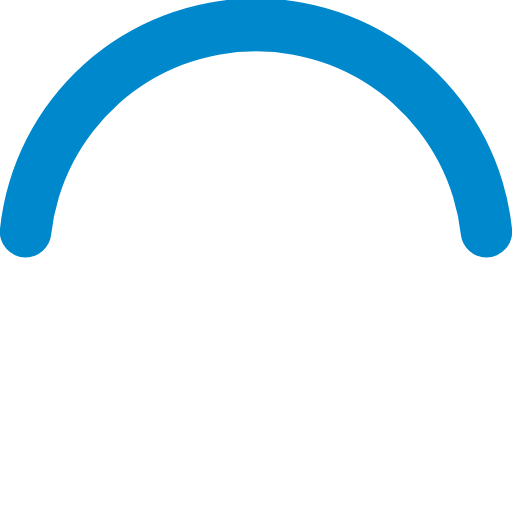
t = 0.00 s
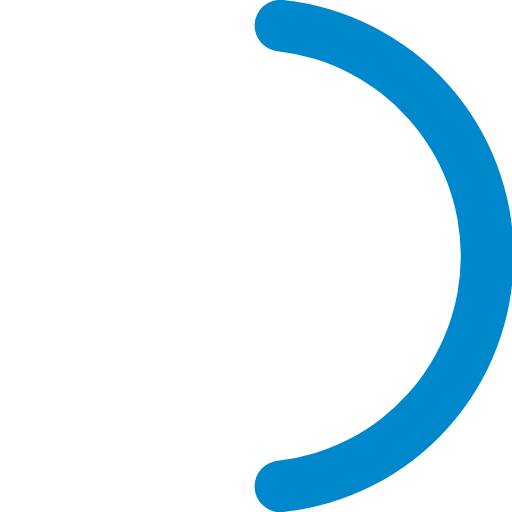
t = 0.13 s
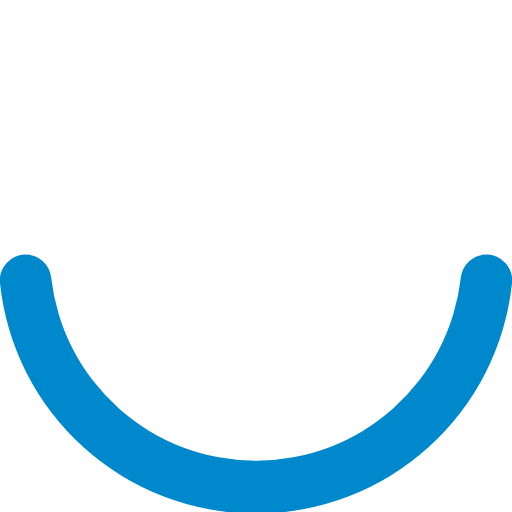
t = 0.25 s
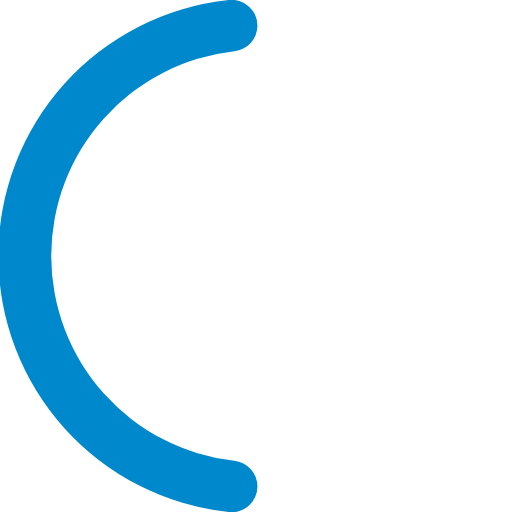
t = 0.38 s

The animated SVG that drew these frames (rendered in a browser with its animation timeline set to each time). Animation: 1 SMIL element (animateTransform=1); one cycle of 0.50 s, repeats indefinitely.

<svg xmlns="http://www.w3.org/2000/svg" width="50" height="50" viewBox="0 0 50 50">
  <path fill="#08C" d="M25,5A20.14,20.14,0,0,1,45,22.88a2.51,2.51,0,0,0,2.49,2.26h0A2.52,2.52,0,0,0,50,22.33a25.14,25.14,0,0,0-50,0,2.52,2.52,0,0,0,2.5,2.81h0A2.51,2.51,0,0,0,5,22.88,20.14,20.14,0,0,1,25,5Z">
    <animateTransform attributeName="transform" type="rotate" from="0 25 25" to="360 25 25" dur="0.5s" repeatCount="indefinite"/>
  </path>
</svg>